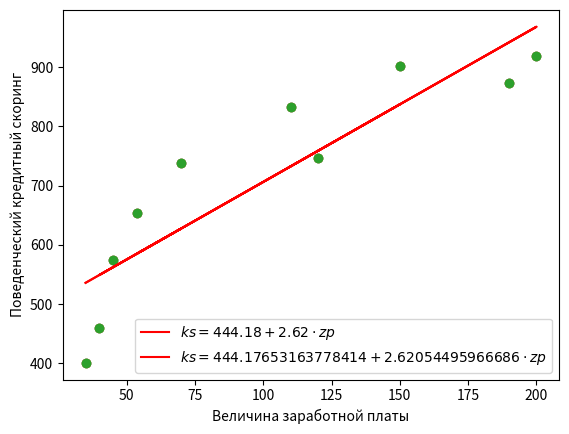

Reproduce this figure in Python.
# 1. Даны значения величины заработной платы заемщиков банка (zp)
# и значения их поведенческого кредитного скоринга (ks):
# zp = [35, 45, 190, 200, 40, 70, 54, 150, 120, 110],
# ks = [401, 574, 874, 919, 459, 739, 653, 902, 746, 832].
# Используя математические операции, посчитать коэффициенты линейной регрессии,
# приняв за X заработную плату (то есть, zp - признак),
# а за y - значения скорингового балла (то есть, ks - целевая переменная).
# Произвести расчет как с использованием intercept, так и без.
# Посчитать коэффициент линейной регрессии при заработной плате (zp),
# используя градиентный спуск (без intercept).

import numpy as np
import pandas as pd
import matplotlib.pyplot as plt

zp = np.array([35, 45, 190, 200, 40, 70, 54, 150, 120, 110])
ks = np.array([401, 574, 874, 919, 459, 739, 653, 902, 746, 832])

plt.scatter(zp,ks)
plt.xlabel('Величина заработной платы')
plt.ylabel('Поведенческий кредитный скоринг', rotation=90)
plt.show()

b = (np.mean(zp * ks) - np.mean(zp) * np.mean(ks)) / (np.mean(zp**2) - np.mean(zp) ** 2)
print(f'Задание 1.\n'
      f'Коэффициент b -  {b: .3f}')

a = np.mean(ks) - b * np.mean(zp)
print(f'Величина интерсепта a -  {a: .3f}')

plt.scatter(zp,ks)
plt.plot(zp, 444.18+2.62*zp, c='r', label=r'$ks=444.18+2.62\cdot zp$')
plt.legend()
plt.xlabel('Величина заработной платы')
plt.ylabel('Поведенческий кредитный скоринг', rotation=90)
plt.show()

def _mse(b, x, y):
    return np.sum((b * x - y) ** 2) / len(x)
_mse(b, zp, ks)
print(f'MSE -  {_mse(b, zp, ks): .3f}')

def _mse_p(b, x, y):
    return (2 / len(x)) * np.sum((b * x - y) * x)
alpha=1e-06
b=0.1
mse_min=_mse(b,zp,ks)
i_min=1
b_min=b
for i in range(10000):
    b-=alpha*_mse_p(b,zp,ks)
    if i%100==0:
        print(f'Итерация #{i}, b={b}, mse={_mse(b, zp,ks)}')
    if _mse(b,zp,ks)>mse_min:
        print(f'Итерация #{i_min}, b={b_min}, mse={mse_min},\nДостигнут минимум.')
        break
    else:
        mse_min=_mse(b,zp,ks)
        i_min=i
        b_min=b
print(f'Коэффициент b -  {b_min: .3f}')

def _mse_ab(a, b, x, y):
    return np.sum(((a + b * x) - y) ** 2) / len(x)

def _mse_pa(a, b, x, y):
    return 2 * np.sum((a + b * x) - y) / len(x)

def _mse_pb(a, b, x, y):
    return 2 * np.sum(((a + b * x) - y) * x) / len(x)

alpha=5e-05

b = 0.1
a = 0.1
mseab_min = _mse_ab(a, b, zp, ks)
i_min = 1
b_min = b
a_min = a

for i in range(1000000):
    a -= alpha * _mse_pa(a, b, zp, ks)
    b -= alpha * _mse_pb(a, b, zp, ks)
    if i % 50000 == 0:
        print(f'Итерация #{i}, a={a}, b={b}, mse={_mse_ab(a, b, zp, ks)}')
    if _mse_ab(a, b, zp, ks) > mseab_min:
        print(f'Итерация #{i_min}, a={a_min}, b={b_min}, mse={mseab_min},\nДостигнут минимум.')
        break
    else:
        mseab_min = _mse_ab(a, b, zp, ks)
        i_min = i
        b_min = b
        a_min = a
print(f'a={a_min}\nb={b_min}')

plt.scatter(zp,ks)
plt.plot(zp,a_min+b_min*zp, c='r', label=r'$ks=444.17653163778414+2.62054495966686\cdot zp$')
plt.legend()
plt.xlabel('Величина заработной платы')
plt.ylabel('Поведенческий кредитный скоринг', rotation=90)
plt.show()




